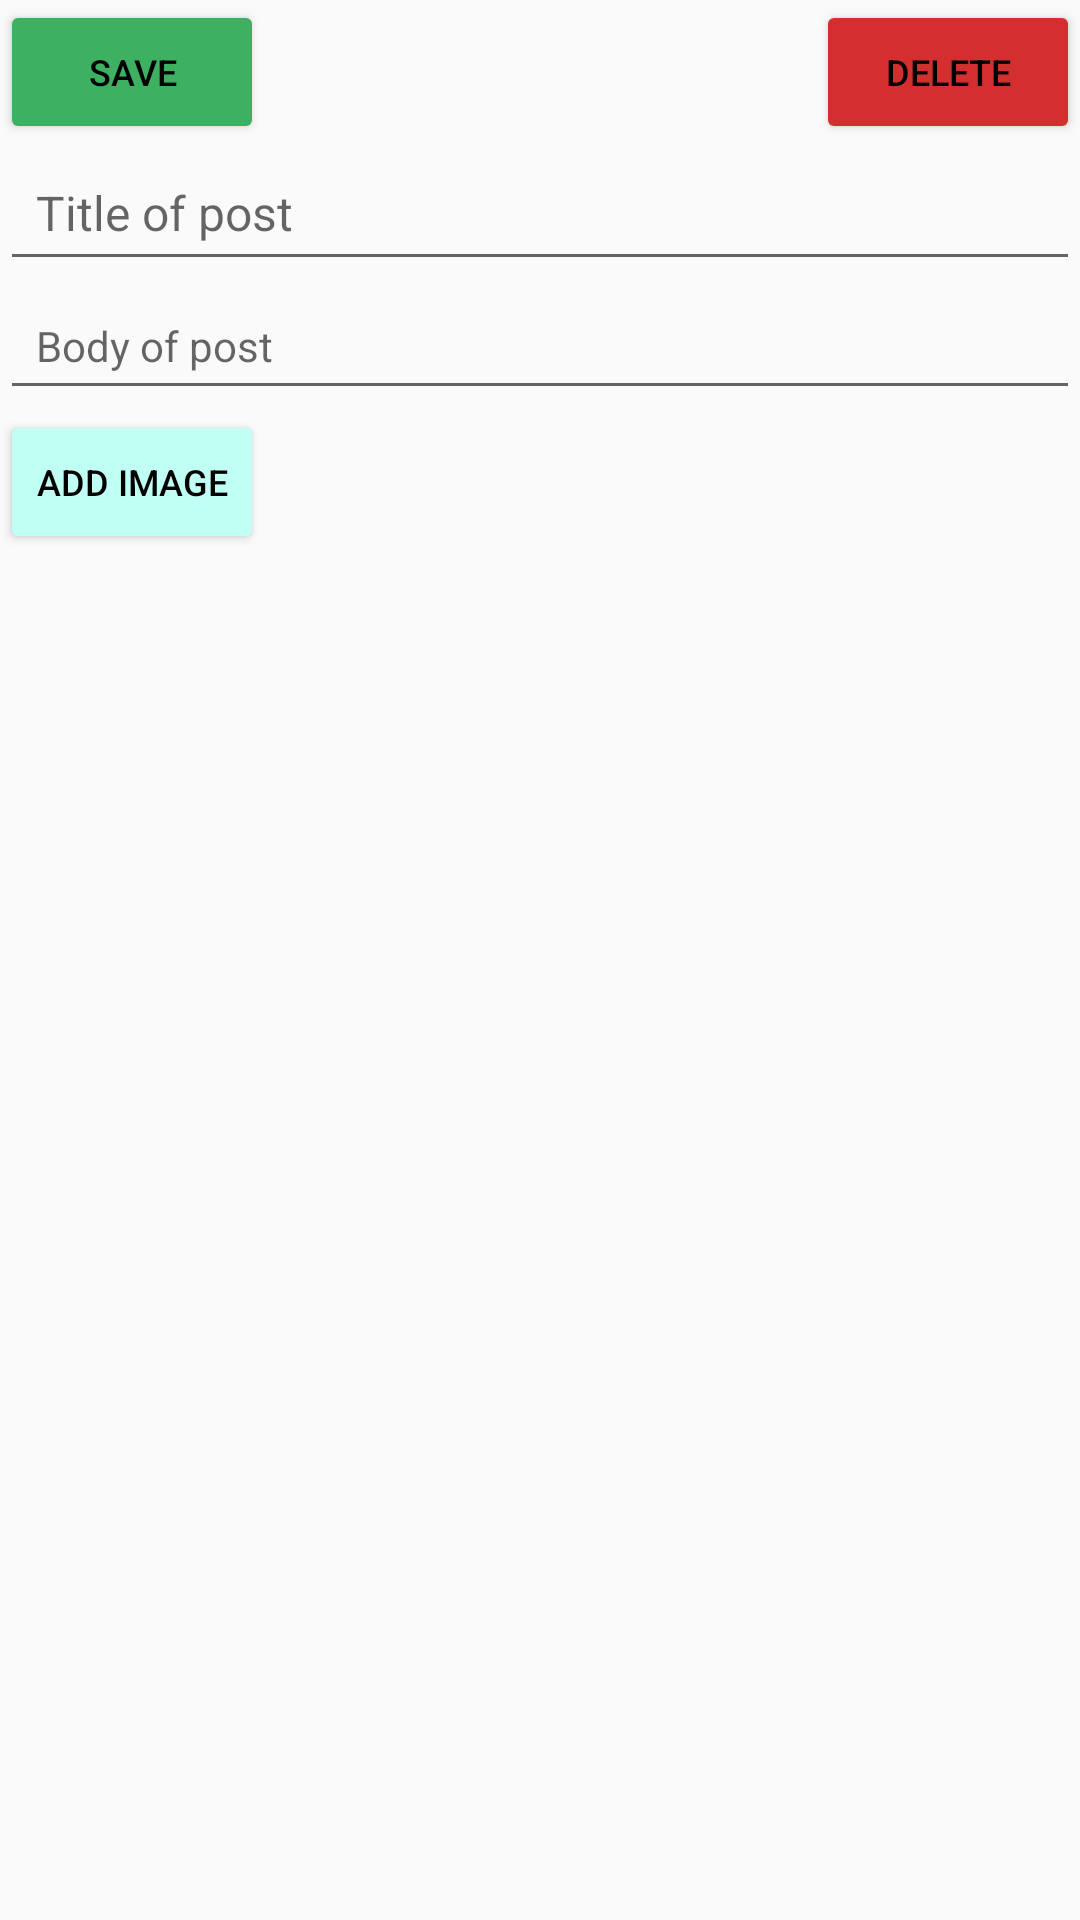

Write the Android layout XML for this screen, with the resource values it uses.
<!-- AndroidManifest.xml: application theme AppTheme -->
<!-- res/layout/edit_post_layout.xml -->
<?xml version="1.0" encoding="utf-8"?>
<LinearLayout
    xmlns:android="http://schemas.android.com/apk/res/android" android:layout_width="match_parent"
    android:layout_height="match_parent"
    android:orientation="vertical"
    android:id="@+id/edit_post_layout"
    >

    <RelativeLayout
        android:layout_width="match_parent"
        android:layout_height="wrap_content">
        <Button
            android:id="@+id/edit_post_save_button"
            style="@style/EditPostButtonStyle"
            android:text="@string/save"
            android:layout_alignParentStart="true"
            android:backgroundTint="@color/light_green"
            />
        <Button
            android:id="@+id/edit_post_delete_button"
            style="@style/EditPostButtonStyle"
            android:text="@string/delete"
            android:layout_alignParentEnd="true"
            android:backgroundTint="@color/red_rust"
            />


    </RelativeLayout>

    <EditText
        android:id="@+id/edit_post_title"
        style="@style/PostsText"
        android:textSize="16sp"
        android:hint="@string/title"
        android:autofillHints="@string/title"
        android:maxLines="1"
        android:lines="1"
        android:inputType="text"
        />
    <EditText
        android:id="@+id/edit_post_body"
        style="@style/PostsText"
        android:textSize="14sp"
        android:hint="@string/body"
        android:autofillHints="@string/body"
        android:inputType="text"
        />

    <Button
        android:id="@+id/edit_post_add_image_button"
       style="@style/EditPostButtonStyle"
        android:text="@string/add_image"
        android:backgroundTint="@color/baby_blue"
        />

    <ImageView
        android:id="@+id/edit_post_image"
        android:layout_width="match_parent"
        android:layout_height="wrap_content"
        android:contentDescription="@string/post_image_description"/>



</LinearLayout>
<!-- resources referenced by this layout -->
<resources>
  <color name="baby_blue">#c0fff4</color>
  <color name="light_green">#3db161</color>
  <color name="red_rust">#d42f2f</color>
  <string name="add_image">Add Image</string>
  <string name="body">Body of post</string>
  <string name="delete">Delete</string>
  <string name="post_image_description">The picture of this post</string>
  <string name="save">Save</string>
  <string name="title">Title of post</string>
  <style name="EditPostButtonStyle">
          <item name="android:layout_width">wrap_content</item>
          <item name="android:layout_height">wrap_content</item>
          <item name="android:textColor">@color/black</item>
          <item name="android:textSize">12sp</item>
      </style>
  <style name="PostsText">
          <item name="android:layout_width">match_parent</item>
          <item name="android:layout_height">wrap_content</item>
          <item name="android:textColor">@color/black</item>
          <item name="android:padding">12dp</item>
          <item name="android:textStyle">normal</item>
      </style>
  <style name="AppTheme" parent="Theme.AppCompat.Light.DarkActionBar">
          
          <item name="colorPrimary">@color/colorPrimary</item>
          <item name="colorPrimaryDark">@color/colorPrimaryDark</item>
          <item name="colorAccent">@color/colorAccent</item>
      </style>
  <color name="black">#000000</color>
  <color name="colorPrimary">#00BCD4</color>
  <color name="colorPrimaryDark">#0097A7</color>
  <color name="colorAccent">#03A9F4</color>
</resources>
